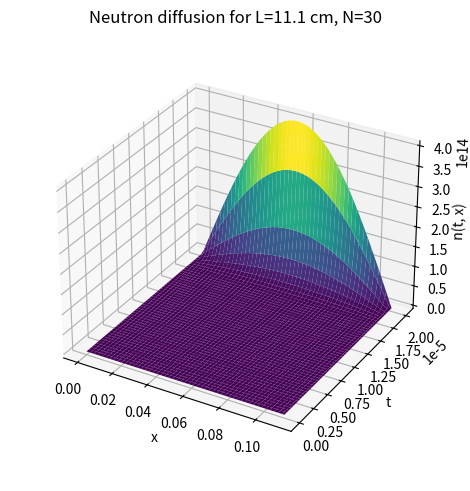
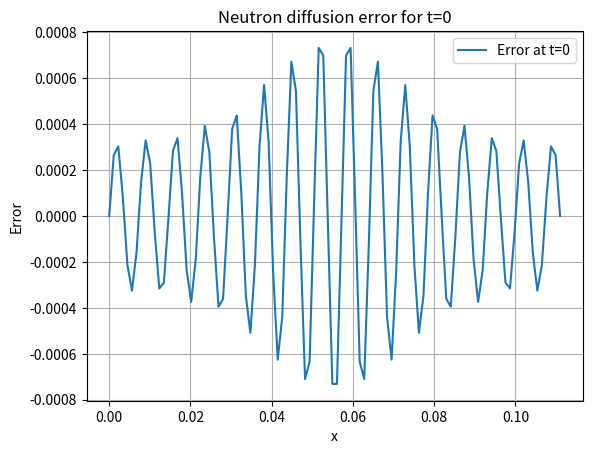

Recreate these plots in Python, in order.
import numpy as np
import matplotlib.pyplot as plt

# We want to solve the 1D diffusion equation for a neutron in cartesian coordinates with Dirichlet boundary conditions.

# Gaussian initial condition for the function f that enters the integral for a_p:
def f(x, L):
    return np.exp(-lambda_val * ((x - L / 2) / (L / 2)) ** 2)

# Parameters of the problem:
L_val = 0.111 # [m]. We want criticality so we work with L > Lcrit (see below)
lambda_val = 100
mu_val = 2.3446e+05 # [m^2/s]. Diffusion constant
eta_val = 1.8958e+08 # [1/s]. Neutron diffusion rate 
N = 30 # Number of a_p that are computed

# Computing the critical lenght:
Lcrit = np.pi * np.sqrt(mu_val / eta_val)
print(f"The critical lenght is {Lcrit} m")

# Calculation of the integral to find a_p. 
# First initialize: 
x_vals = np.linspace(0, L_val, 1000)
p_vals = np.arange(1, N + 1)
ap_vals = np.zeros(N)

# Computing and printing a_p:
for i, p_val in enumerate(p_vals): 
    integrand = f(x_vals, L_val) * np.sin(p_val * np.pi * x_vals / L_val)
    ap_vals[i] = 2 / L_val * np.trapz(integrand, x_vals)
for i, p_val in enumerate(p_vals[:N]): # Print a_p up to p = 30
    if p_val % 2 != 0: # We only print odd values, the even ones are all zero
        print(f"p = {p_val}: a({p_val}) = {ap_vals[i]}")

# Solving the diffusion equation:
def n_func(x, t):
    n = np.zeros_like(x) # Initializing the result 
    for i, p_val in enumerate(p_vals):
        n += ap_vals[i] * np.exp(eta_val * t - mu_val * (p_val * np.pi / L_val) ** 2 * t) * np.sin(p_val * np.pi * x / L_val)
    return n


# Plotting the solution:
fig = plt.figure(constrained_layout=True)
ax = fig.add_subplot(111, projection='3d')
x_vals = np.linspace(0, L_val, 100)
t_vals = np.linspace(0, 2e-5, 100)
X, T = np.meshgrid(x_vals, t_vals)
N_vals = np.array([[n_func(x_val, t_val) for x_val in x_vals] for t_val in t_vals])
ax.plot_surface(X, T, N_vals, cmap='viridis')
ax.set_title("Neutron diffusion for L=11.1 cm, N=30")
ax.set_xlabel("x")
ax.set_ylabel("t")
ax.set_zlabel("n(t, x)", fontsize = 10, labelpad = 0.1)
ax.set_box_aspect(aspect=None, zoom=0.9)
plt.show()

# Computing errors at t=0:
t_val = 0
n_t0_vals = n_func(x_vals, t_val)
error_vals = n_t0_vals - f(x_vals, L_val)

# Plotting errors at t=0:
fig_error = plt.figure()
plt.plot(x_vals, error_vals, label="Error at t=0")
plt.title("Neutron diffusion error for t=0")
plt.xlabel("x")
plt.ylabel("Error")
plt.legend()
plt.grid(True)
plt.show()
